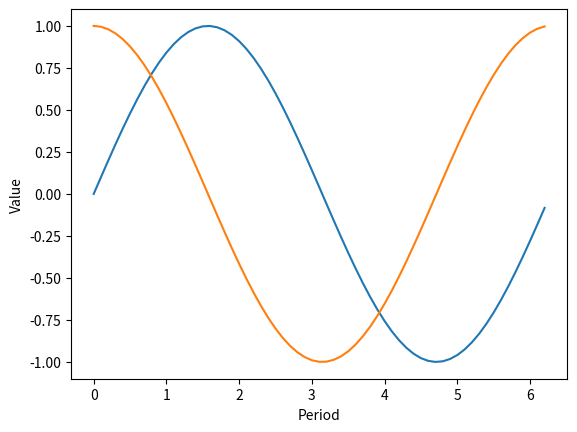

Here is the Python script that generated this plot:
import numpy as np
import matplotlib.pyplot as plt

#Data for plotting
x = np.arange(0, 2*np.pi, .1)
y1 = np.sin(x)
y2 = np.cos(x)

#Plot
plt.plot(x,y1,x,y2)

#Add labels
plt.xlabel("Period")
plt.ylabel("Value")
plt.show()